Run: headless pygame with SDL's dummy video driver; simulated clock (each Clock.tick advances the game by its frame time, no real sleeping); random seed 0; keys injected as events and as key.get_pressed() state; mouse plan: one left click at the window centre at the start of phase 2, then a move to the lower-right quarter at the start of phase 3.
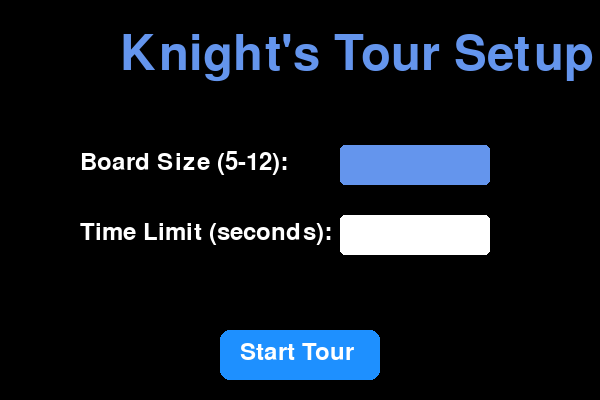
Frame 1 of 4 · flips 1–60 · no input
Frame 2 of 4 · flips 61–180 · clicked the window centre · tapped SPACE, RETURN · held RIGHT (→), D · screen unchanged from frame 1, image omitted
Frame 3 of 4 · flips 181–300 · moved the mouse to the lower-right quarter · held DOWN (↓), S · screen unchanged from frame 2, image omitted
Frame 4 of 4 · flips 301–420 · held LEFT (←), A, UP (↑), W · screen unchanged from frame 3, image omitted

The pygame program that drew these frames:

import pygame
import sys

pygame.init()

# Colors
WHITE = (255, 255, 255)
BLACK = (0, 0, 0)
BLUE = (30, 144, 255)
LIGHT_BLUE = (100, 149, 237)
RED = (255, 69, 58)

# Screen Dimensions
SCREEN_WIDTH = 600
SCREEN_HEIGHT = 400

# Fonts
font = pygame.font.Font(None, 36)
large_font = pygame.font.Font(None, 72)

# Input Variables
board_size = ""
time_limit = ""
error_message = ""

def draw_text(text, font, color, x, y):
    surface = font.render(text, True, color)
    screen.blit(surface, (x, y))

def draw_button(text, x, y, width, height, color, hover_color, action=None):
    mouse_pos = pygame.mouse.get_pos()
    click = pygame.mouse.get_pressed()
    
    if x <= mouse_pos[0] <= x + width and y <= mouse_pos[1] <= y + height:
        pygame.draw.rect(screen, hover_color, (x, y, width, height), border_radius=10)
        if click[0] == 1 and action is not None:
            action()
    else:
        pygame.draw.rect(screen, color, (x, y, width, height), border_radius=10)
    
    draw_text(text, font, WHITE, x + 20, y + 10)

def validate_input():
    global error_message
    try:
        size = int(board_size)
        time = float(time_limit)
        if size < 5 or size > 12 or time <= 0:
            error_message = "Invalid Input! Board size (5-12) & Time > 0"
        else:
            error_message = "Starting Knight's Tour..."
            print(f"Board Size: {size}, Time Limit: {time}s")
            # Here you can call your visualization function
    except ValueError:
        error_message = "Invalid Input! Enter numbers only."

def main():
    global board_size, time_limit, error_message
    
    clock = pygame.time.Clock()
    input_active = "board_size"
    
    # Initialize screen
    global screen
    screen = pygame.display.set_mode((SCREEN_WIDTH, SCREEN_HEIGHT))
    pygame.display.set_caption("Knight's Tour Setup")
    
    while True:
        screen.fill(BLACK)
        draw_text("Knight's Tour Setup", large_font, LIGHT_BLUE, 120, 30)
        draw_text("Board Size (5-12):", font, WHITE, 80, 150)
        draw_text("Time Limit (seconds):", font, WHITE, 80, 220)
        
        # Draw input boxes
        pygame.draw.rect(screen, LIGHT_BLUE if input_active == "board_size" else WHITE, (340, 145, 150, 40), border_radius=5)
        pygame.draw.rect(screen, LIGHT_BLUE if input_active == "time_limit" else WHITE, (340, 215, 150, 40), border_radius=5)
        
        draw_text(board_size, font, BLACK, 350, 150)
        draw_text(time_limit, font, BLACK, 350, 220)
        
        # Display error message
        if error_message:
            draw_text(error_message, font, RED, 80, 280)
        
        # Draw Start Button
        draw_button("Start Tour", 220, 330, 160, 50, BLUE, LIGHT_BLUE, validate_input)
        
        for event in pygame.event.get():
            if event.type == pygame.QUIT:
                pygame.quit()
                sys.exit()
            elif event.type == pygame.MOUSEBUTTONDOWN:
                if 340 <= event.pos[0] <= 490 and 145 <= event.pos[1] <= 185:
                    input_active = "board_size"
                elif 340 <= event.pos[0] <= 490 and 215 <= event.pos[1] <= 255:
                    input_active = "time_limit"
            elif event.type == pygame.KEYDOWN:
                if input_active == "board_size":
                    if event.key == pygame.K_BACKSPACE:
                        board_size = board_size[:-1]
                    elif event.unicode.isdigit():
                        board_size += event.unicode
                elif input_active == "time_limit":
                    if event.key == pygame.K_BACKSPACE:
                        time_limit = time_limit[:-1]
                    elif event.unicode.isdigit() or event.unicode == '.':
                        time_limit += event.unicode
        
        pygame.display.flip()
        clock.tick(60)

if __name__ == "__main__":
    main()
